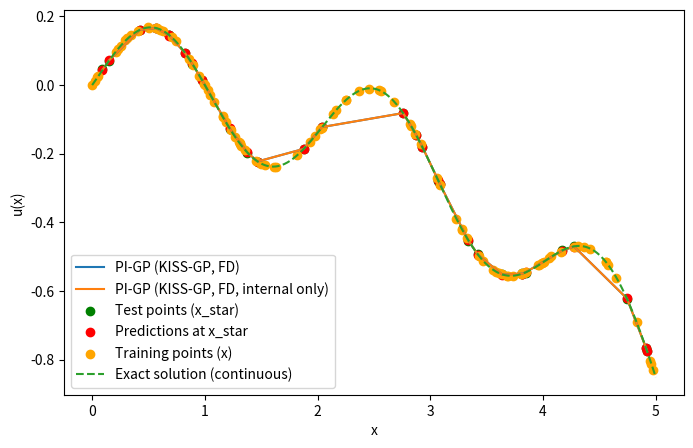
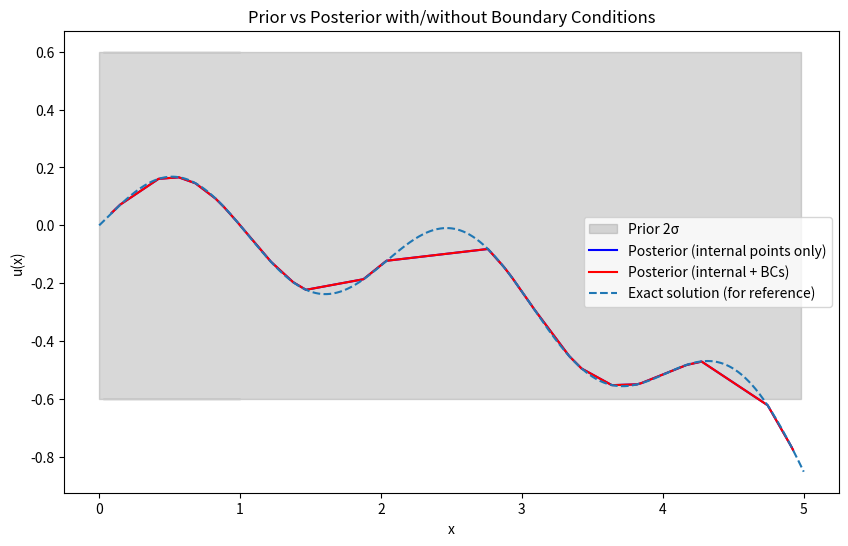
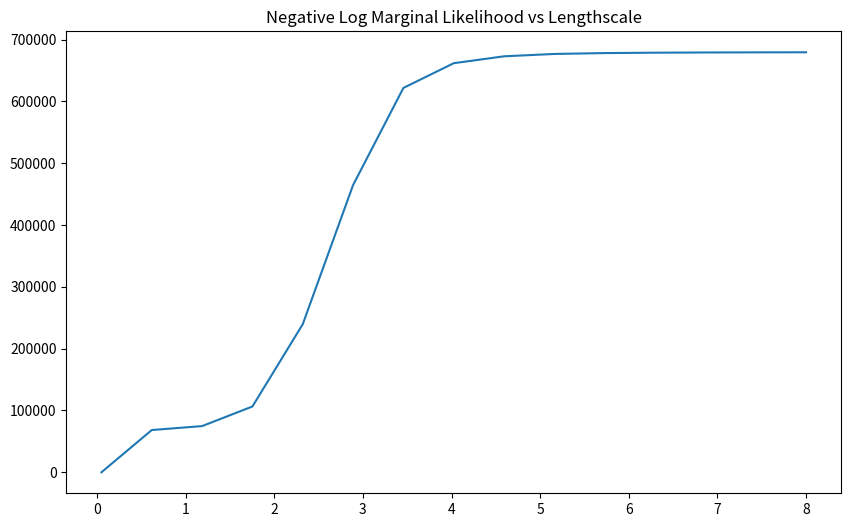

The script that saved these images, in order:
from networkx import sigma
import numpy as np
import matplotlib.pyplot as plt
from scipy.sparse import diags
from scipy.sparse.linalg import cg
from numpy.linalg import slogdet, solve
from scipy.optimize import minimize
import time

def u_exact(x, kappa, mu):
    import numpy as np
    pi = np.pi

    denom = pi**2 * kappa**2 + mu**2

    A = kappa / denom
    B = -mu / (np.pi * denom)

    # homogeneous part exponent
    r = mu / kappa

    #  C1, C2 using boundary conditions
    # u(0)=0
    # u(1)=0

    # At x=0:
    # C1 + C2 + B = 0

    # At x=1:
    # C1 + C2*exp(r) + A sin(pi) + B cos(pi) = 0
    # sin(pi)=0, cos(pi)=-1

    # => C1 + C2 e^r - B = 0

    e = np.exp(r)
    C2 = (2*B) / (e - 1)
    C1 = -B - C2

    return (
        C1
        + C2*np.exp(r*x)
        + A*np.sin(pi*x)
        + B*np.cos(pi*x)
    )

def build_K_star(x_star, x, c, l, sigma, v, kappa):
    xb = x[:2]
    xu = x[2:]
    xf = c 
    x = np.hstack([xb, xu])  # ensure x is ordered with boundaries first, check different ordering
    kbb, *_ = kernel_derivatives(x_star, x , l, sigma)

    kbf, _, k_xp, _, k_xpxp, *_ = kernel_derivatives(x_star, xf, l, sigma)
    Kuf = v * k_xp - kappa * k_xpxp

    return np.hstack([kbb, Kuf])

def kernel_derivatives(x,y,l,sigma):
    r = x[:, None] - y[None, :]
    k = sigma**2 * np.exp(-0.5 * r**2 / l**2)

    l2 = l**2
    l4 = l**4
    l6 = l**6
    l8 = l**8

    k_x  = -(r/l2) * k
    k_xp = +(r/l2) * k

    k_xx  = (r**2/l4 - 1/l2) * k
    k_xpxp = k_xx
    k_xxp = (1/l2 - r**2/l4) * k

    k_xxxp = (-3*r/l4 + r**3/l6) * k # -3/l4 r+1/l6 r^3 
    #k_xxpxp = (3*r**2/l6 - 1/l4) * k # 3/l4r-r^3/l6
    k_xxpxp = (3*r/l4 - r**3/l6) * k # 3/l4r-r^3/l6

    k_xxxpxp = (3/l4 - 6*r**2/l6 + r**4/l8) * k
    
    #if (k_xxxp.shape[0] == k_xxxp.shape[1]):
    #    print('Symmetry check (k_xxxp - k_xxxp.T):', np.max(np.abs(k_xxxp - k_xxxp.T)))
    #    print('Symmetry check (k_xxpxp - k_xxpxp.T):', np.max(np.abs(k_xxpxp - k_xxpxp.T)))
    #    print('Symmetry check (k_xxxpxp - k_xxxpxp.T):', np.max(np.abs(k_xxxpxp - k_xxxpxp.T)))

    return k, k_x, k_xp, k_xx, k_xpxp, k_xxp, k_xxxp, k_xxpxp, k_xxxpxp



def rbf_kernel(x, y, l=0.2, sigma=1.0):
    sqdist = (x[:, None] - y[None, :]) ** 2
    return sigma**2 * np.exp(-0.5 * sqdist / l**2)

def f(x):
    return np.sin(np.pi * x)


def build_K(x,c,l,sigma,sigma_n,v,kappa,with_bc=False):
    
    xb = x[:2]  # boundary points
    xu = x[2:]  # interior points
    xf = c
    nf = len(xu)
    x = np.hstack([xb, xu])  # ensure x is ordered with boundaries first, check different ordering 
    nb = len(x)  

    nxc = len(x) + len(c)
    K = np.zeros((nxc, nxc))


    kbb,*_ = kernel_derivatives(x, x, l, sigma)
    kbf, _, k_xp, _, k_xpxp, *_ = kernel_derivatives(x, xf, l, sigma)

    Kbf = v * k_xp - kappa * k_xpxp
    K[:nb,:nb]  = kbb
    K[:nb, nb:] = Kbf

    
    kfb, k_x, _, k_xx, *_ = kernel_derivatives(xf, x, l, sigma)

    Kfb = v * k_x - kappa * k_xx
    K[nb:, :nb] = Kfb

    (_, _, _, _, _, k_xxp, k_xxxp, k_xxpxp, k_xxxpxp) = kernel_derivatives(xf, xf, l, sigma)

    #Kff = v**2 * k_xxp - v*kappa * k_xxxp - v*kappa * k_xxpxp + kappa**2 * k_xxxpxp
    # kxxxp = - kxxpxp
    Kff = v**2 * k_xxp + kappa**2 * k_xxxpxp
    Kff += sigma_n**2 * np.eye(len(c))

    K[nb:, nb:] = Kff

    if not with_bc:
        return K[2:,2:]
    
    return K

def log_prior(theta):
    l, sigma, log_sigma_n,v,kappa = theta

    log_l = np.log(l)
    log_sigma = np.log(sigma) #force positivity of hyperparameters

    # Hyperprior parameters
    #the bounds are made wrt to the fact that the domain is [0,1] and the expected behavior of the equation

    mu_l, std_l = np.log(0.3), 0.8 #multiplicative deviations
    mu_s, std_s = np.log(1.0), 0.5
    mu_n, std_n = np.log(1e-2), 1.0
    mu_v, std_v = 0.5, 0.5
    mu_k, std_k = 0.5, 0.5

    lp  = -0.5 * ((log_l - mu_l)/std_l)**2
    lp += -0.5 * ((log_sigma - mu_s)/std_s)**2
    lp += -0.5 * ((log_sigma_n - mu_n)/std_n)**2
    lp += -0.5 * ((v - mu_v)/std_v)**2
    lp += -0.5 * ((kappa - mu_k)/std_k)**2

    return lp


def nlml(x,theta,with_bc=False):
    l, sigma, log_sigma_n,v,kappa = theta
    sigma_n = np.exp(log_sigma_n)
    
    K = build_K(x,c,l,sigma,sigma_n,v,kappa,with_bc) 
    K += 1e-6 * np.eye(K.shape[0]) 
    sign, logdet = slogdet(K)

    #alpha, info = cg(K, y, rtol=1e-8, maxiter=5000)
    alpha = solve(K, y)
    return 0.5 * y.T @ alpha + 0.5 * logdet

a,b = 0.0, 5.0
n = 100
m = 70
nt = 30
nc = 50



x= np.sort(np.random.uniform(a, b, n-2)) #n-2
c = np.sort(np.random.uniform(a, b, nc))
u = np.linspace(a, b, m)
#t = np.random.uniform(a, b, nt)
x_star = np.sort(np.random.uniform(a, b, 30))
h = u[1] - u[0]
#idx_f = np.arange(0,n)
idx_u = np.arange(0,m)
#yt = f(x_star)
#yf = f(x) + np.random.normal(0, 0.001, size=len(x))
kappa_true = 0.6
v_true = 0.3


yt = u_exact(x_star, kappa=kappa_true, mu=v_true) + np.random.normal(0, 0.001, size=len(x_star))
yu = u_exact(x, kappa=kappa_true, mu=v_true) + np.random.normal(0, 0.001, size=len(x))

yb =  np.array([0.0, 0.0])
#y = np.hstack([yu, yf])
x = np.hstack([0.0,1.0, x])  # add boundary points
yf = f(c) + np.random.normal(0, 0.001, size=len(c))
y = np.hstack([yb, yu, yf])


l = 0.2
sigma = 0.3
sigma_n = 1e-2
v = 0.8
kappa = 0.2

Kxx_prior = rbf_kernel(x, x, l, sigma)
prior_mean = np.zeros_like(x)
prior_std = np.sqrt(np.diag(Kxx_prior))

theta0 = np.array([l, sigma, np.log(sigma_n), v, kappa])

bounds = [
    (0.05, 2.0),     # lengthscale
    (0.1, 1.0),      # kernel variance
    (-10, 0),       # log noise variance
    (0.01, 1.0),    # v
    (0.01, 1.0)     # kappa
]

def nlp(theta):
    return nlml(x,theta, with_bc=True) - log_prior(theta)

start = time.time() 
res = minimize(
    nlp,
    theta0,
    method="L-BFGS-B",
    bounds=bounds,
    options={"maxiter":50}
)

l_opt, sigma_opt, log_sigma_n_opt, v_opt, kappa_opt = res.x
sigma_n_opt = np.exp(log_sigma_n_opt)

nxc = len(x) + len(c)

print("Optimized hyperparameters:")
print(f"l = {l_opt:.4f}, sigma = {sigma_opt:.4f}, sigma_n = {sigma_n_opt:.4e}, v = {v_opt:.4f}, kappa = {kappa_opt:.4f}")

Kxx= build_K(x,c,l_opt, sigma_opt, sigma_n_opt, v_opt, kappa_opt, with_bc=True)
Kxx = Kxx + 1e-10 * np.eye(nxc) #jitter for numerical stability
print('Max deviation from symmetry:', np.max(np.abs(Kxx - Kxx.T)))

print("cond(K) =", np.linalg.cond(Kxx))
alpha,info = cg(Kxx,y,rtol=1e-8,maxiter=5000)
print("CG info:", info)
#posterior
#Kxx = rbf_kernel(x, x,l_opt, sigma_opt)
Kuz = build_K_star(x_star, x,c, l_opt, sigma_opt, v_opt, kappa_opt)
u_mean = Kuz @ alpha

end = time.time()
print(f"Total time: {end - start:.2f} seconds")

#Interior points only 

Kxx_int = build_K(x,c,l_opt, sigma_opt, sigma_n_opt, v_opt, kappa_opt, with_bc=False)
Kxx_int = Kxx_int + 1e-10 * np.eye(nxc-2) #jitter for numerical stability
alpha_int, info_int = cg(Kxx_int, y[2:], rtol=1e-8, maxiter=5000)
print("CG info (internal only):", info_int)
Kuz = build_K_star(x_star, x,c, l_opt, sigma_opt, v_opt, kappa_opt)
u_mean_int = Kuz[:, 2:] @ alpha_int
idx = np.argsort(x_star)

idx_t = np.argsort(x_star)
x_star_sorted = x_star[idx_t]

ax = np.linspace(a, b, 1000)
# prepare sorted predictions to match sorted x_star
u_mean_sorted = u_mean[idx_t]
u_mean_int_sorted = u_mean_int[idx_t]

plt.figure(figsize=(8, 5))

plt.plot(x_star_sorted, u_mean_sorted, label="PI-GP (KISS-GP, FD)")
plt.plot(x_star_sorted, u_mean_int_sorted, label="PI-GP (KISS-GP, FD, internal only)")
plt.scatter(x_star, yt, color='green', label="Test points (x_star)", zorder=1)
plt.scatter(x_star, u_mean_sorted, color='red', label="Predictions at x_star", zorder=1)
plt.scatter(x,y[:n], color='orange', label="Training points (x)", zorder=1)
plt.plot(ax, u_exact(ax, kappa_true, v_true), '--', label="Exact solution (continuous)")
#plt.scatter(X_f, y_f, color='red', label="Collocation points (y_f)", zorder=1)
plt.xlabel("x")
plt.ylabel("u(x)")
plt.legend()
plt.show()


plt.figure(figsize=(10,6))
plt.fill_between(x, prior_mean-2*prior_std, prior_mean+2*prior_std, color='gray', alpha=0.3, label='Prior 2σ')
plt.plot(x_star[idx], u_mean_int[idx], 'b', label='Posterior (internal points only)')
plt.plot(x_star[idx], u_mean[idx], 'r', label='Posterior (internal + BCs)')
plt.plot(ax,  u_exact(ax, kappa_true, v_true), '--', label='Exact solution (for reference)')
plt.xlabel("x")
plt.ylabel("u(x)")
plt.legend()
plt.title("Prior vs Posterior with/without Boundary Conditions")
plt.show()

plt.figure(figsize=(10,6))
ls = np.linspace(0.05, 8.0, 15)
nlml_vals = [nlp([l_val, sigma, np.log(sigma_n), v, kappa]) for l_val in ls]
plt.plot(ls, nlml_vals)
plt.title("Negative Log Marginal Likelihood vs Lengthscale")
plt.show()

'''

l_vals = np.linspace(0.5*l_opt, 8*l_opt, 100)
k_vals = np.linspace(0.5*kappa_opt, 8*kappa_opt, 100)

L, K = np.meshgrid(l_vals, k_vals)
Z = np.zeros_like(L)

for i in range(len(l_vals)):
    for j in range(len(k_vals)):
        theta = [L[j,i], sigma_opt, np.log(sigma_n_opt), v_opt, K[j,i]]
        Z[j,i] = nlp(theta)

Z -= np.min(Z)

plt.figure(figsize=(8,6))
plt.contourf(L, K, Z, levels=30)
plt.scatter(l_opt, kappa_opt, color='red', s=80)
plt.xlabel("l")
plt.ylabel("kappa")
plt.colorbar(label="NLML - min")
plt.title("Interaction: l vs κ")
plt.show()
'''
